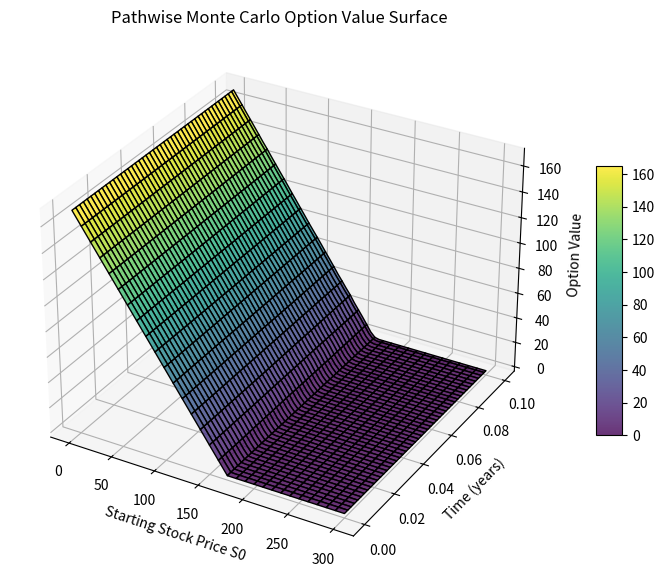

The script that saved this image:
import numpy as np
import matplotlib.pyplot as plt

#-------------------Constants----------------#
sigma = 0.05
r = 0.03
q = 0.01
max_price = 300
price_step = 5
E = 170  # Strike price

# Simulation parameters
mu = 0.03
period = 0.1  # in years
L = 1/3650    # timestep
steps = int(period / L)
S0 = np.arange(0, max_price + price_step, price_step)
num_paths = 100  # number of paths per starting price

#----------------Generate Stock Paths----------------#
stock_paths_all = []

for s0 in S0:
    paths = []
    for _ in range(num_paths):
        prices = [s0]
        for _ in range(steps):
            Y = np.random.normal(0, 1)
            s_new = prices[-1] * (1 + mu*L + sigma*np.sqrt(L)*Y)
            prices.append(s_new)
        paths.append(prices)
    stock_paths_all.append(np.array(paths))  # shape: (num_paths, steps+1)

time = np.arange(steps + 1) * L  # in years

#----------------Calculate Option Values Pathwise----------------#
option_values_surface = np.zeros((len(S0), steps + 1))

for i, paths in enumerate(stock_paths_all):
    # For each time step, compute expected discounted payoff from that time to maturity
    for t in range(steps + 1):
        remaining_time = period - t*L
        payoffs = np.maximum(E - paths[:, t:], 0)  # payoff from time t onwards
        # discount from time t to today
        discounted = payoffs * np.exp(-r * remaining_time)
        # mean across paths
        option_values_surface[i, t] = np.mean(discounted[:, 0])  # value at time t

# Transpose so we have shape (time, starting price) for plotting
Options_plot = option_values_surface.T

#----------------3D Plot----------------#
S_grid, T_grid = np.meshgrid(S0, time)

fig = plt.figure(figsize=(12, 7))
ax = fig.add_subplot(111, projection='3d')
surf = ax.plot_surface(S_grid, T_grid, Options_plot, cmap='viridis', edgecolor='k', alpha=0.8)

ax.set_xlabel('Starting Stock Price S0')
ax.set_ylabel('Time (years)')
ax.set_zlabel('Option Value')
ax.set_title('Pathwise Monte Carlo Option Value Surface')
fig.colorbar(surf, shrink=0.5, aspect=10)
plt.show()
